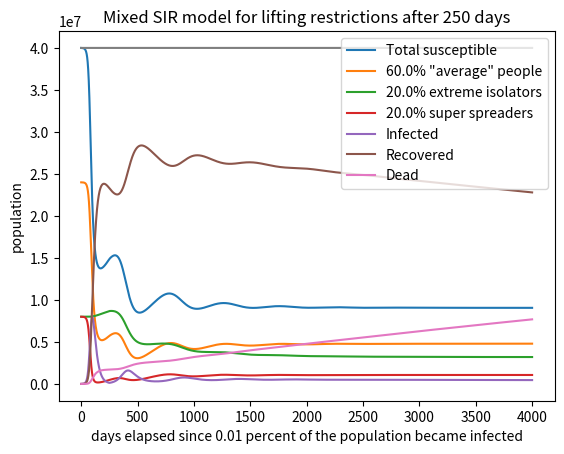

Here is the Python script that generated this plot:
#!/usr/bin/env python3
# -*- coding: utf-8 -*-
"""
Created on Fri Jun 19 10:58:43 2020

@author: jsimpson
"""

# uses the euler method to numerically solve coupled first order ODE's
# for the SIR ODE model using the euler method
# S = Susceptible, I = Infected, R = Removed (recovered/deceased/immune)
# dS/dt = -beta*S*I/N, dI/dt = beta*S*I-gamma*I, dR/dt=gamma*I
# where S+I+R=constant=total population
# https://www.davidketcheson.info/2020/03/19/SIR_Estimating_parameters.html
# https://www.davidketcheson.info/2020/03/19/SIR_predictions.html
# basic assumption beta = 0.25 and gamma = 0.05
# https://towardsdatascience.com/infectious-disease-modelling-beyond-the-basic-sir-model-216369c584c4

# importing packages
import numpy as np
import matplotlib.pyplot as plt
import scipy as sp
import math
import sys


#mitigation factor is q
#spacing is when we turn off quarantine for nomral people
#q1 and r are varying mitigation factors
#q1 is the initial quarantine level (between 0 and 1)
#r is the q value when quarantine is lifted (between 0 and 1)
#psd is the ratio of extreme social distancers (between 0 and 1)
#pss is the ratio of super spreaders (between 0 and 1)
#avoid pss+psd > 1
#this version turns has one group not quarantining, and the other group quarantines
#while j <= some number of days determined by the spacing factor

#initializing parameters
# time step (day)
dt = 0.01
# average number of people that come within infection range of an infected individual
# per day
# ASSUMES NO SOCIAL DISTANCING OR MITIGATION
beta = 0.25
# remove probability per day = 1/(recovery time)
# approximately 16 days (varies from 14 days to a month)
gamma = 0.05

# total population
N = 40E6
# total time (days)
tottime = 4000
# initial percent removed (immune)
pr = 0.0
# initial percent infected
pi = 0.0001
# initial percent susceptible
ps = 1-pr-pi
# percent extreme isolators (social distance)
psd = 0.2
# percent super spreaders
pss = 0.2
# day restrictions lifted
day_lifted = 250
# rate of immunity loss (ratio of recovered people who lose immunity each day)
r = 0.001
# death rate
d = 0.06
# rate at which people die (1/ time to die after infection)
rho = 1/20 #20 days to die?

niter = int(math.ceil(tottime/dt))
t = np.arange(0, tottime, dt)   
S = np.zeros(niter)
S1 = np.zeros(niter)
S2 = np.zeros(niter)
S3 = np.zeros(niter)
R = np.zeros(niter)
I = np.zeros(niter)
D = np.zeros(niter)
    
     
S[0] = ps*N #total population
S1[0]= psd*S[0] #extreme social distancers
S2[0]= pss*S[0] #super spreaders
S3[0]= S[0]-S1[0]-S2[0] #average people
I[0] = pi*N
R[0] = pr*N
D[0] = d*R[0]
    
for j in range(niter-1):
    if j <= day_lifted / dt:
        q = 0 #extreme isolation
        k = 1.5 #extreme spreading
        p = 0.5 #normal restricted spreading
    else:
        q = 0.5 #still some reduction
        k = 1.5 #still extreme spreading
        p = 1 #resumed normal behavior
    dS1dt=-q*beta/N*S1[j]*I[j] + r*R[j]*psd #*(S1[j]/(S1[j]+S2[j]+S3[j]))
    dS2dt=-k*beta/N*S2[j]*I[j] + r*R[j]*pss #*(S2[j]/(S1[j]+S2[j]+S3[j]))
    dS3dt=-p*beta/N*S3[j]*I[j] + r*R[j]*(1-psd-pss) #*(S3[j]/(S1[j]+S2[j]+S3[j]))
    dIdt=q*beta/N*S1[j]*I[j]+k*beta/N*S2[j]*I[j]+p*beta/N*S3[j]*I[j]-(1-d)*gamma*I[j]-d*rho*I[j]
    dRdt=(1-d)*gamma*I[j] - r*R[j]
    dDdt=d*rho*I[j]
    S1[j+1] = S1[j] + dt*dS1dt
    S2[j+1] = S2[j] + dt*dS2dt
    S3[j+1] = S3[j] + dt*dS3dt
    I[j+1] = I[j] + dt*dIdt
    R[j+1] = R[j] + dt*dRdt
    D[j+1] = D[j] + dt*dDdt
        
S=S1+S2+S3
N=S+I+R+D
plt.plot(t, S)   
plt.plot(t, S3)
plt.plot(t, S1)
plt.plot(t, S2)
plt.plot(t, I)
plt.plot(t, R)
plt.plot(t, D)
plt.plot(t, N) #check that the total population is constant
    
plt.legend(['Total susceptible', str(round(((1-pss-psd)*100),3)) + '% "average" people',
           str(round((psd*100),3)) + '% extreme isolators',
           str(round((pss*100),3)) + '% super spreaders', 'Infected', 'Recovered',
           'Dead'], loc='upper right')
plt.title('Mixed SIR model for lifting restrictions after ' + str(day_lifted)+ ' days')
plt.xlabel('days elapsed since 0.01 percent of the population became infected')
plt.ylabel('population')
#plt.ylim(0,2E7)
#plt.xlim(0,500)
plt.show()
